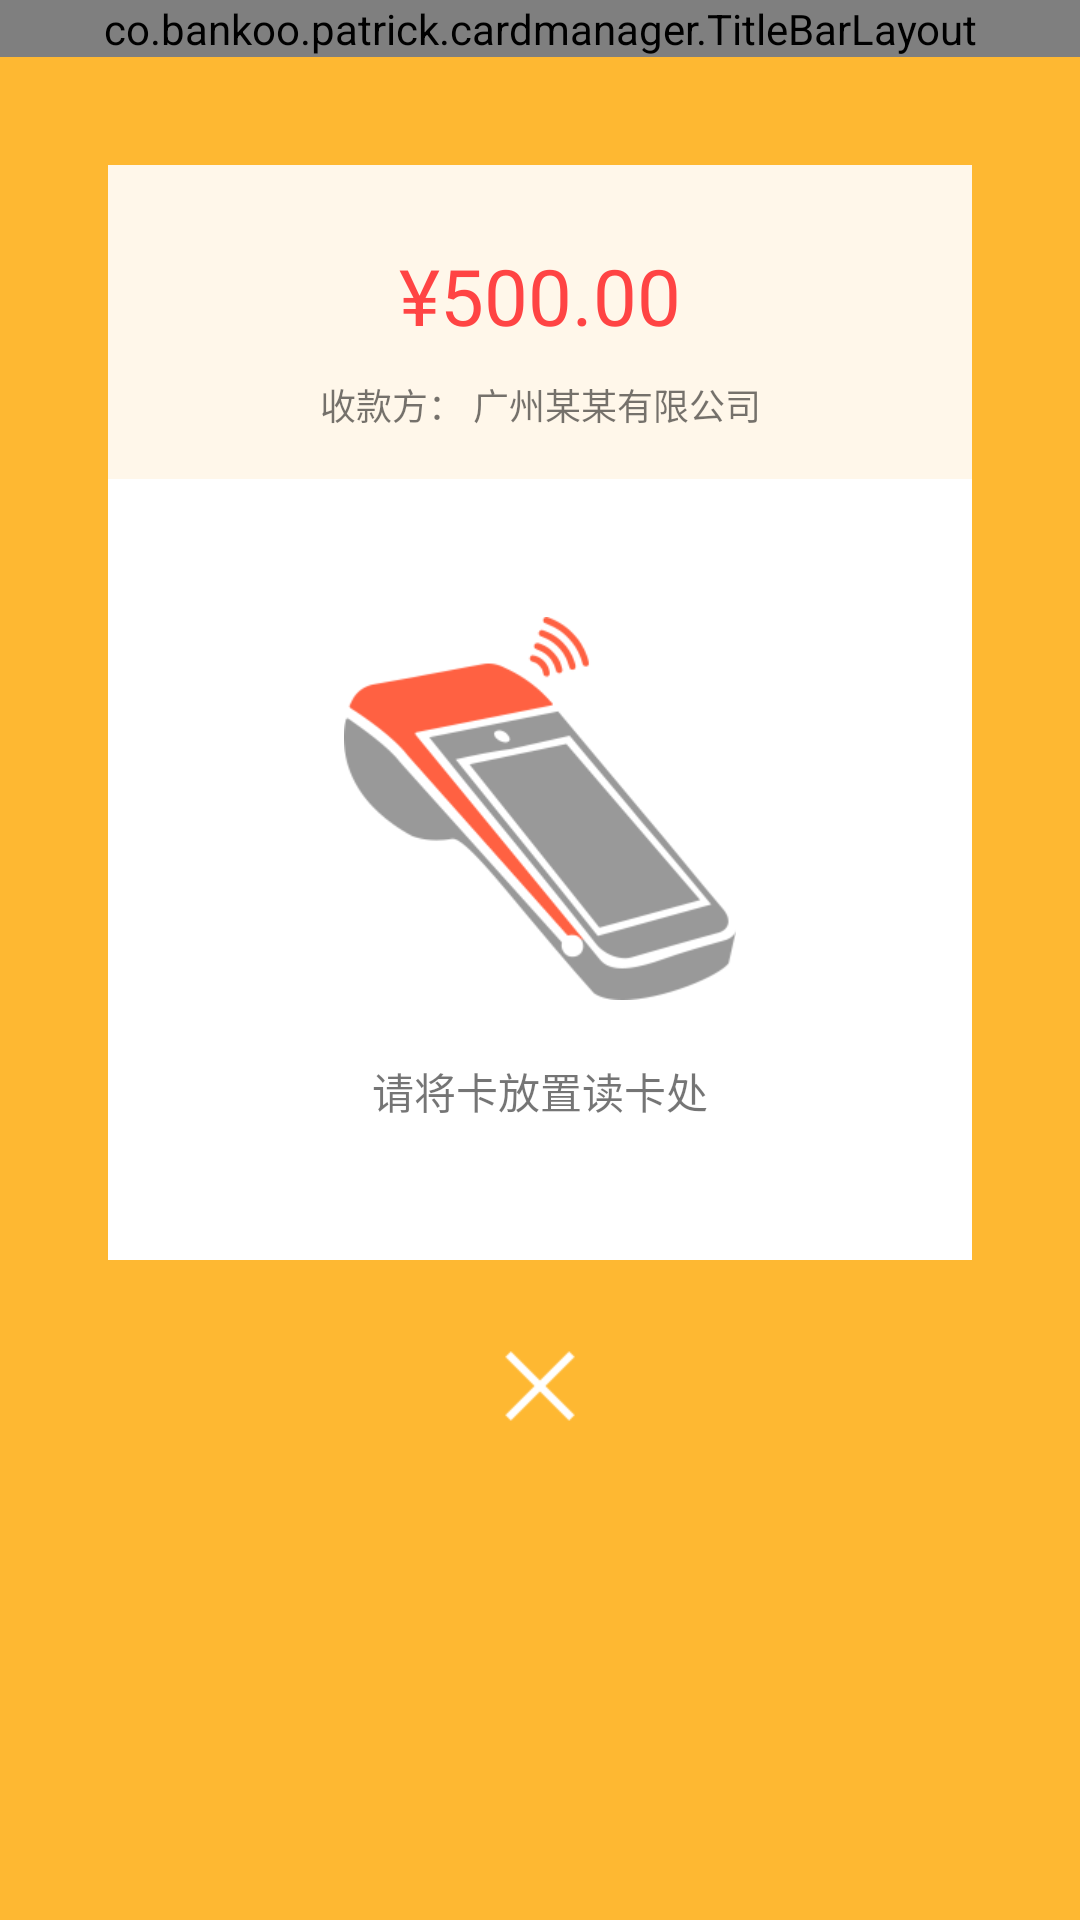

Produce the Android XML layout that renders to this screen, including the resource entries it uses.
<!-- AndroidManifest.xml: application theme AppTheme_NoActionBar -->
<!-- res/layout/activity_card_recharge.xml -->
<?xml version="1.0" encoding="utf-8"?>
<LinearLayout xmlns:android="http://schemas.android.com/apk/res/android"
    android:layout_width="match_parent"
    android:layout_height="match_parent"
    android:background="#FEB832"
    android:orientation="vertical">

    <co.bankoo.patrick.cardmanager.TitleBarLayout
        android:layout_width="match_parent"
        android:layout_height="wrap_content" />

    <LinearLayout
        android:layout_width="match_parent"
        android:layout_height="wrap_content"
        android:orientation="vertical"
        android:layout_marginLeft="36dp"
        android:layout_marginRight="36dp"
        android:layout_marginTop="36dp"
        android:background="#FFF7EA">

        <TextView
            android:id="@+id/card_recharge_amount_final"
            android:layout_width="match_parent"
            android:layout_height="wrap_content"
            android:gravity="center"
            android:layout_marginTop="26dp"
            android:layout_marginBottom="10dp"
            android:textSize="26sp"
            android:textColor="@android:color/holo_red_light"
            android:text="¥500.00" />

        <TextView
            android:layout_width="match_parent"
            android:layout_height="wrap_content"
            android:gravity="center"
            android:layout_marginBottom="16dp"
            android:textSize="12sp"
            android:text="收款方： 广州某某有限公司" />
    </LinearLayout>

    <LinearLayout
        android:layout_width="match_parent"
        android:layout_height="wrap_content"
        android:layout_marginLeft="36dp"
        android:layout_marginRight="36dp"

        android:orientation="vertical"
        android:background="@android:color/white">

        <ImageView
            android:layout_width="wrap_content"
            android:layout_height="wrap_content"
            android:layout_marginTop="46dp"
            android:layout_marginBottom="20dp"
            android:layout_gravity="center_horizontal"
            android:src="@mipmap/pic_card"/>

        <TextView
            android:layout_width="wrap_content"
            android:layout_height="wrap_content"
            android:layout_gravity="center_horizontal"
            android:layout_marginBottom="46dp"
            android:text="请将卡放置读卡处"/>

    </LinearLayout>

    <ImageButton
        android:id="@+id/button_cancel_recharge"
        android:layout_height="wrap_content"
        android:layout_width="wrap_content"
        android:layout_marginTop="20dp"
        android:layout_gravity="center_horizontal"
        android:background="@android:color/transparent"
        android:src="@mipmap/icon_close" />


</LinearLayout>
<!-- resources referenced by this layout -->
<resources>
  <!-- mipmap icon_close: png bitmap (mipmap-hdpi, 1361 bytes) -->
  <!-- mipmap pic_card: png bitmap (mipmap-hdpi, 13912 bytes) -->
  <style name="AppTheme_NoActionBar" parent="AppTheme">
          <item name="windowNoTitle">true</item>
          <item name="windowActionBar">false</item>
      </style>
  <style name="AppTheme" parent="Theme.AppCompat.Light.DarkActionBar">
          
          <item name="colorPrimary">#FEB832</item>
          <item name="colorPrimaryDark">#000000</item>
          <item name="colorAccent">@color/colorAccent</item>
      </style>
  <!-- not gathered from this repository: default colours our renderer supplied (Android Studio template values) -->
  <color name="colorAccent">#FF03DAC5</color>
</resources>
